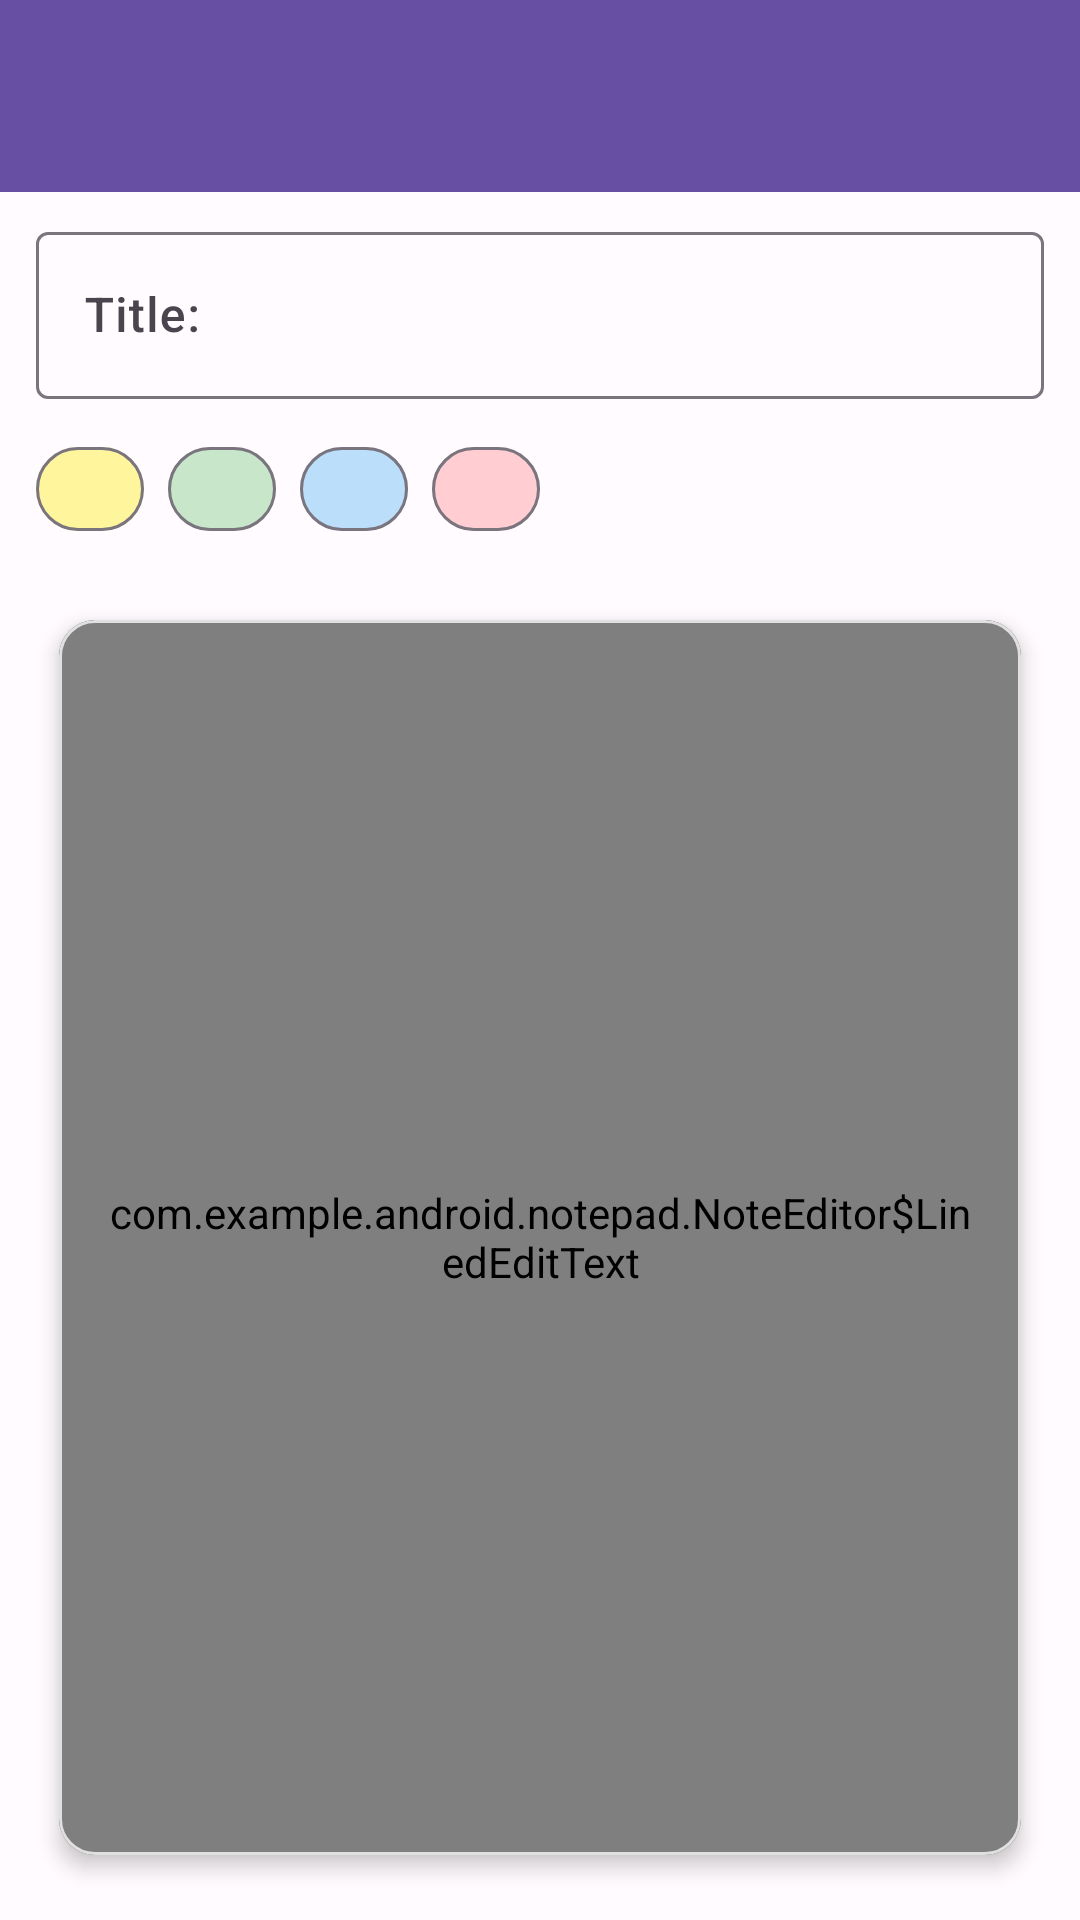

This screen was rendered from an Android layout file. Write that file and the resources it references.
<!-- AndroidManifest.xml: application theme Theme.NotePad -->
<!-- res/layout/note_editor.xml -->
<?xml version="1.0" encoding="utf-8"?>
<LinearLayout xmlns:android="http://schemas.android.com/apk/res/android"
    xmlns:app="http://schemas.android.com/apk/res-auto"
    android:layout_width="match_parent"
    android:layout_height="match_parent"
    android:orientation="vertical">

    
    <com.google.android.material.appbar.MaterialToolbar
        android:id="@+id/top_app_bar_editor"
        android:layout_width="match_parent"
        android:layout_height="?attr/actionBarSize"
        android:background="@color/colorPrimary"
        android:title="@string/resolve_edit"
        app:titleTextColor="@color/colorOnPrimary"
        app:navigationIconTint="@color/colorOnPrimary"
        android:theme="@style/ThemeOverlay.NotePad.ToolbarIconsOnPrimary"
        app:popupTheme="@style/ThemeOverlay.NotePad.PopupMenu"/>
    
    <com.google.android.material.textfield.TextInputLayout
        android:layout_width="match_parent"
        android:layout_height="wrap_content"
        android:hint="@string/text_title"
        android:paddingLeft="12dp"
        android:paddingTop="8dp"
        android:paddingRight="12dp"
        android:paddingBottom="4dp"
        app:endIconMode="clear_text">

        <com.google.android.material.textfield.TextInputEditText
            android:id="@+id/title"
            android:layout_width="match_parent"
            android:layout_height="wrap_content"
            android:fontFamily="sans-serif-medium"
            android:inputType="textCapSentences"
            android:maxLines="1"
            android:textColor="@color/colorOnSurface"
            android:textSize="16sp" />
    </com.google.android.material.textfield.TextInputLayout>
    
    <LinearLayout
        android:layout_width="match_parent"
        android:layout_height="wrap_content"
        android:orientation="horizontal"
        android:paddingStart="12dp"
        android:paddingTop="8dp"
        android:paddingEnd="12dp"
        android:paddingBottom="4dp">

        <com.google.android.material.button.MaterialButton
            android:id="@+id/btn_color_yellow"
            style="?attr/materialButtonOutlinedStyle"
            android:layout_width="36dp"
            android:layout_height="36dp"
            android:onClick="onPickColor"
            app:backgroundTint="@color/noteColorYellow"
            app:cornerRadius="18dp" />

        <com.google.android.material.button.MaterialButton
            android:id="@+id/btn_color_green"
            style="?attr/materialButtonOutlinedStyle"
            android:layout_width="36dp"
            android:layout_height="36dp"
            android:layout_marginStart="8dp"
            android:onClick="onPickColor"
            app:backgroundTint="@color/noteColorGreen"
            app:cornerRadius="18dp" />

        <com.google.android.material.button.MaterialButton
            android:id="@+id/btn_color_blue"
            style="?attr/materialButtonOutlinedStyle"
            android:layout_width="36dp"
            android:layout_height="36dp"
            android:layout_marginStart="8dp"
            android:onClick="onPickColor"
            app:backgroundTint="@color/noteColorBlue"
            app:cornerRadius="18dp" />

        <com.google.android.material.button.MaterialButton
            android:id="@+id/btn_color_red"
            style="?attr/materialButtonOutlinedStyle"
            android:layout_width="36dp"
            android:layout_height="36dp"
            android:layout_marginStart="8dp"
            android:onClick="onPickColor"
            app:backgroundTint="@color/noteColorRed"
            app:cornerRadius="18dp" />
    </LinearLayout>
    
    <com.google.android.material.card.MaterialCardView
        android:layout_width="match_parent"
        android:layout_height="match_parent"
        android:layout_margin="12dp"
        app:cardCornerRadius="12dp"
        app:cardElevation="4dp"
        app:cardUseCompatPadding="true"
        app:strokeColor="@color/cardStroke"
        app:strokeWidth="1dp">

        <view
            android:id="@+id/note"
            class="com.example.android.notepad.NoteEditor$LinedEditText"
            android:layout_width="match_parent"
            android:layout_height="match_parent"
            android:background="@color/editorPaper"
            android:capitalize="sentences"
            android:fadingEdge="vertical"
            android:fontFamily="sans-serif"
            android:gravity="top"
            android:inputType="textMultiLine|textCapSentences"
            android:lineSpacingExtra="6dp"
            android:padding="16dp"
            android:scrollbars="vertical"
            android:textColor="@color/colorOnSurface"
            android:textSize="18sp" />
    </com.google.android.material.card.MaterialCardView>
</LinearLayout>
<!-- resources referenced by this layout -->
<resources>
  <color name="cardStroke">#E0E0E0</color>
  <color name="colorOnPrimary">#FFFFFF</color>
  <color name="colorOnSurface">#1C1B1F</color>
  <color name="colorPrimary">#6750A4</color>
  <color name="editorPaper">#FFFDF5</color>
  <color name="noteColorBlue">#BBDEFB</color>
  <color name="noteColorGreen">#C8E6C9</color>
  <color name="noteColorRed">#FFCDD2</color>
  <color name="noteColorYellow">#FFF59D</color>
  <string name="resolve_edit">Edit note</string>
  <string name="text_title">Title:</string>
  <style name="ThemeOverlay.NotePad.PopupMenu" parent="ThemeOverlay.Material3">
          <item name="colorSurface">@color/colorSurface</item>
          <item name="colorOnSurface">@color/colorOnSurface</item>
          <item name="android:textColor">@color/colorOnSurface</item>
          <item name="android:textColorPrimary">@color/colorOnSurface</item>
      </style>
  <style name="ThemeOverlay.NotePad.ToolbarIconsOnPrimary" parent="ThemeOverlay.Material3">
          <item name="colorControlNormal">@color/colorOnPrimary</item>
          <item name="actionMenuTextColor">@color/colorOnPrimary</item>
          <item name="android:textColor">@color/colorOnPrimary</item>
      </style>
  <style name="Theme.NotePad" parent="Theme.Material3.DayNight">
          <item name="colorPrimary">@color/colorPrimary</item>
          <item name="colorOnPrimary">@color/colorOnPrimary</item>
          <item name="colorSecondary">@color/colorSecondary</item>
          <item name="colorOnSecondary">@color/colorOnSecondary</item>
          <item name="colorSurface">@color/colorSurface</item>
          <item name="colorOnSurface">@color/colorOnSurface</item>
          <item name="android:colorBackground">@color/colorBackground</item>
          <item name="android:statusBarColor">@color/colorPrimary</item>
          <item name="windowActionBar">false</item>
          <item name="windowNoTitle">true</item>
      </style>
  <color name="colorSurface">#FFFBFE</color>
  <color name="colorSecondary">#625B71</color>
  <color name="colorOnSecondary">#FFFFFF</color>
  <color name="colorBackground">#FFFBFE</color>
</resources>
